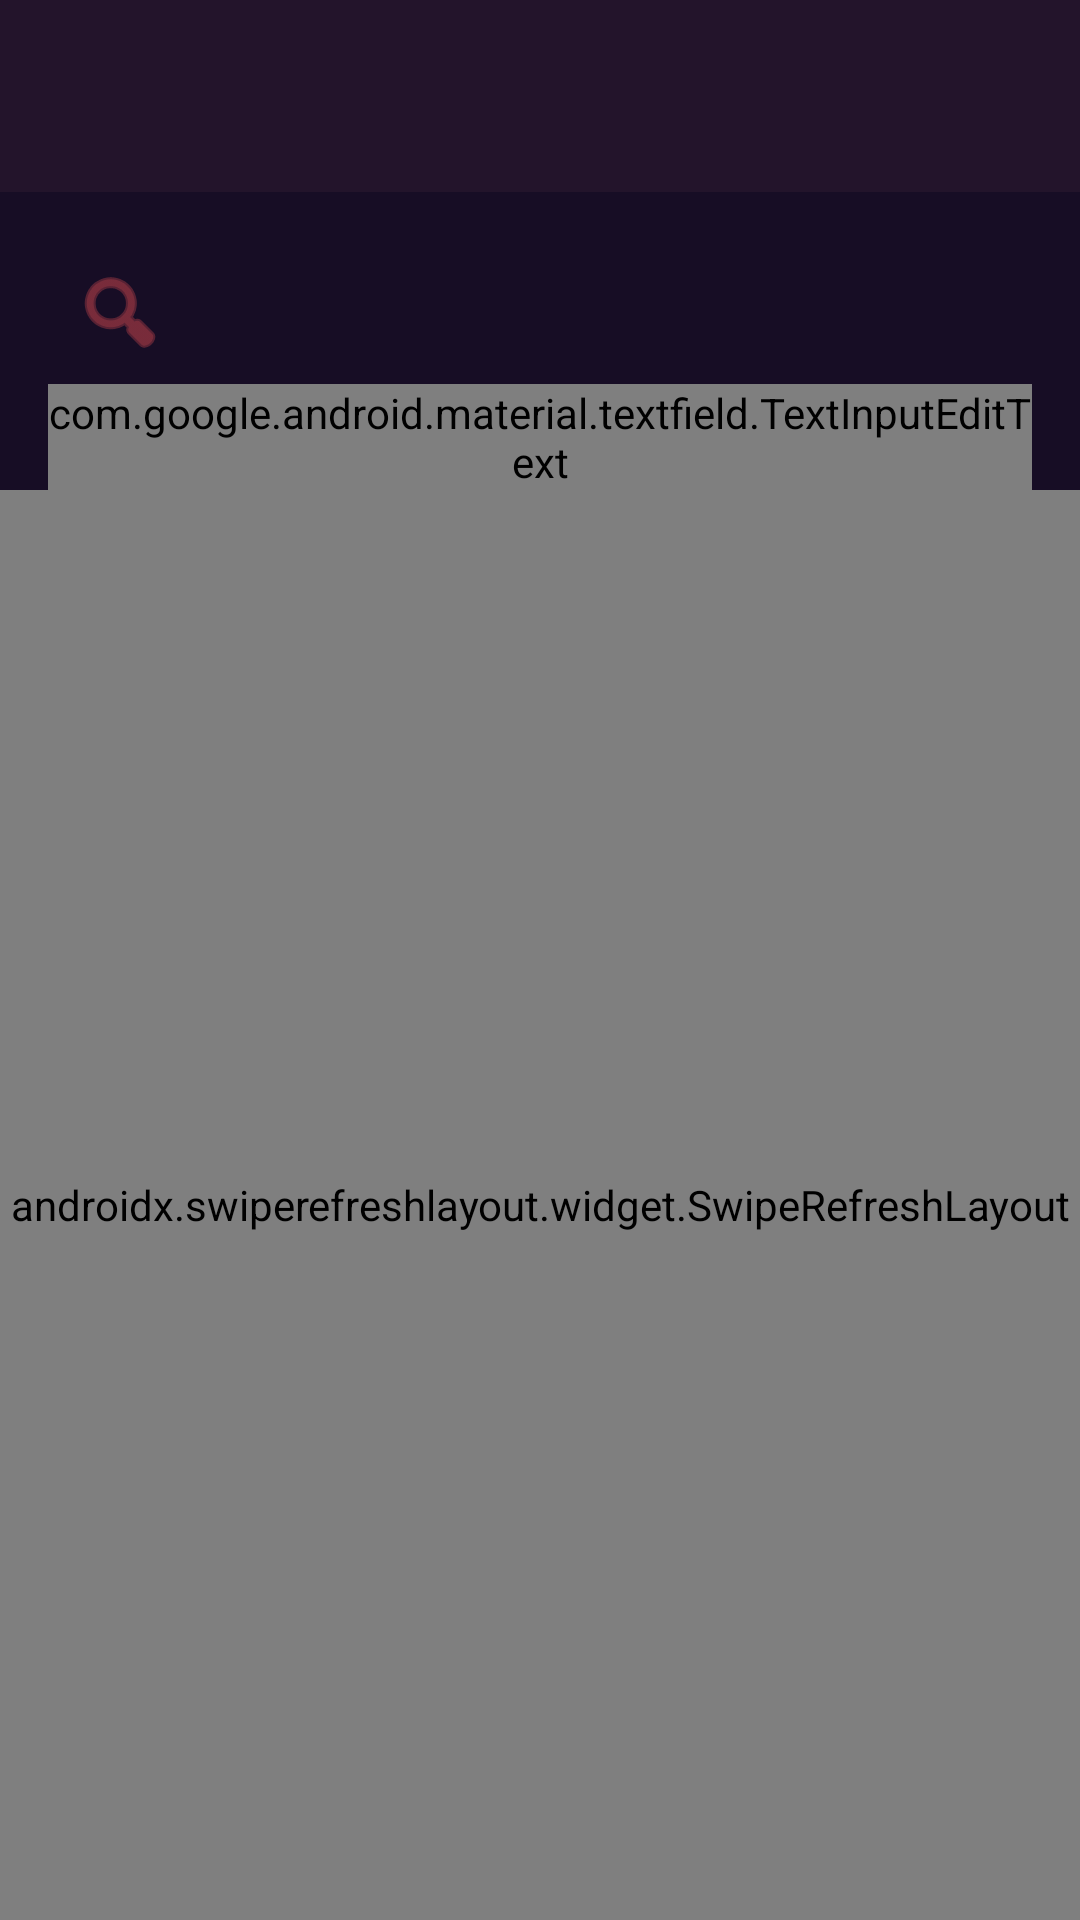

Layout XML and referenced resources for this Android screen:
<!-- AndroidManifest.xml: application theme Theme.AzazelsExplorer -->
<!-- res/layout/fragment_browser.xml -->
<?xml version="1.0" encoding="utf-8"?>
<androidx.constraintlayout.widget.ConstraintLayout
    xmlns:android="http://schemas.android.com/apk/res/android"
    xmlns:app="http://schemas.android.com/apk/res-auto"
    xmlns:tools="http://schemas.android.com/tools"
    android:layout_width="match_parent"
    android:layout_height="match_parent"
    android:background="@color/background_primary">

    <androidx.appcompat.widget.Toolbar
        android:id="@+id/toolbar"
        android:layout_width="match_parent"
        android:layout_height="?attr/actionBarSize"
        android:background="@color/surface_primary"
        app:titleTextColor="@color/text_primary"
        app:layout_constraintTop_toTopOf="parent" />

    <TextView
        android:id="@+id/tv_filter_subtitle"
        android:layout_width="match_parent"
        android:layout_height="wrap_content"
        android:textColor="@color/text_secondary"
        android:textSize="12sp"
        android:paddingHorizontal="16dp"
        android:paddingBottom="8dp"
        android:background="@color/surface_primary"
        android:visibility="gone"
        app:layout_constraintTop_toBottomOf="@id/toolbar" />

    
    <com.google.android.material.textfield.TextInputLayout
        android:id="@+id/layout_search"
        style="@style/Widget.MaterialComponents.TextInputLayout.OutlinedBox"
        android:layout_width="match_parent"
        android:layout_height="wrap_content"
        android:layout_margin="16dp"
        android:hint="@string/hint_search_files"
        app:hintTextColor="@color/accent_primary"
        app:boxStrokeColor="@color/accent_primary"
        app:startIconDrawable="@android:drawable/ic_menu_search"
        app:startIconTint="@color/accent_primary"
        app:layout_constraintTop_toBottomOf="@id/tv_filter_subtitle">
        <com.google.android.material.textfield.TextInputEditText
            android:id="@+id/et_search_files"
            android:layout_width="match_parent"
            android:layout_height="wrap_content"
            android:inputType="text"
            android:textColor="@color/text_primary" />
    </com.google.android.material.textfield.TextInputLayout>

    <androidx.swiperefreshlayout.widget.SwipeRefreshLayout
        android:id="@+id/swipe_refresh"
        android:layout_width="0dp"
        android:layout_height="0dp"
        app:layout_constraintTop_toBottomOf="@id/layout_search"
        app:layout_constraintBottom_toTopOf="@id/layout_moving"
        app:layout_constraintStart_toStartOf="parent"
        app:layout_constraintEnd_toEndOf="parent">

        <androidx.recyclerview.widget.RecyclerView
            android:id="@+id/rv_files"
            android:layout_width="match_parent"
            android:layout_height="match_parent" />

    </androidx.swiperefreshlayout.widget.SwipeRefreshLayout>

    <androidx.cardview.widget.CardView
        android:id="@+id/layout_moving"
        android:layout_width="match_parent"
        android:layout_height="wrap_content"
        android:layout_margin="8dp"
        android:visibility="gone"
        app:cardBackgroundColor="@color/surface_secondary"
        app:cardCornerRadius="12dp"
        app:cardElevation="4dp"
        app:layout_constraintBottom_toBottomOf="parent">

        <LinearLayout
            android:layout_width="match_parent"
            android:layout_height="wrap_content"
            android:orientation="horizontal"
            android:gravity="center_vertical"
            android:padding="12dp">

            <TextView
                android:id="@+id/tv_moving_label"
                android:layout_width="0dp"
                android:layout_height="wrap_content"
                android:layout_weight="1"
                android:textColor="@color/text_primary"
                android:textSize="14sp"
                android:ellipsize="middle"
                android:singleLine="true"
                tools:text="Moving: filename.jpg" />

            <com.google.android.material.button.MaterialButton
                android:id="@+id/btn_confirm_move"
                style="@style/Widget.MaterialComponents.Button.TextButton"
                android:layout_width="wrap_content"
                android:layout_height="wrap_content"
                android:text="@string/msg_move_here"
                android:textColor="@color/accent_primary" />

            <com.google.android.material.button.MaterialButton
                android:id="@+id/btn_cancel_move"
                style="@style/Widget.MaterialComponents.Button.TextButton"
                android:layout_width="wrap_content"
                android:layout_height="wrap_content"
                android:text="@android:string/cancel"
                android:textColor="@color/status_failed" />

        </LinearLayout>
    </androidx.cardview.widget.CardView>

    <ProgressBar
        android:id="@+id/progress_bar"
        android:layout_width="wrap_content"
        android:layout_height="wrap_content"
        android:layout_marginTop="120dp"
        android:visibility="gone"
        android:indeterminateTint="@color/accent_primary"
        app:layout_constraintTop_toBottomOf="@id/layout_search"
        app:layout_constraintBottom_toBottomOf="parent"
        app:layout_constraintStart_toStartOf="parent"
        app:layout_constraintEnd_toEndOf="parent"
        app:layout_constraintVertical_bias="0.3" />

    <LinearLayout
        android:id="@+id/tv_empty"
        android:layout_width="wrap_content"
        android:layout_height="wrap_content"
        android:orientation="vertical"
        android:gravity="center"
        android:visibility="gone"
        app:layout_constraintTop_toTopOf="@id/rv_files"
        app:layout_constraintBottom_toBottomOf="parent"
        app:layout_constraintStart_toStartOf="parent"
        app:layout_constraintEnd_toEndOf="parent">

        <ImageView
            android:layout_width="120dp"
            android:layout_height="120dp"
            android:src="@drawable/ic_empty_folder"
            android:contentDescription="@string/folder_empty" />

        <TextView
            android:layout_width="wrap_content"
            android:layout_height="wrap_content"
            android:text="@string/folder_empty"
            android:textColor="@color/text_secondary"
            android:textSize="15sp"
            android:layout_marginTop="12dp" />
    </LinearLayout>

    <LinearLayout
        android:id="@+id/layout_permission"
        android:layout_width="wrap_content"
        android:layout_height="wrap_content"
        android:orientation="vertical"
        android:gravity="center"
        android:visibility="gone"
        app:layout_constraintTop_toTopOf="@id/rv_files"
        app:layout_constraintBottom_toBottomOf="parent"
        app:layout_constraintStart_toStartOf="parent"
        app:layout_constraintEnd_toEndOf="parent">

        <TextView
            android:layout_width="wrap_content"
            android:layout_height="wrap_content"
            android:text="@string/permission_required"
            android:textColor="@color/text_primary"
            android:padding="16dp"
            android:gravity="center" />

        <com.google.android.material.button.MaterialButton
            android:id="@+id/btn_grant_permission"
            android:layout_width="wrap_content"
            android:layout_height="wrap_content"
            android:text="@string/grant_permission"
            android:backgroundTint="@color/accent_primary"
            android:textColor="@color/text_primary" />
    </LinearLayout>

</androidx.constraintlayout.widget.ConstraintLayout>
<!-- resources referenced by this layout -->
<resources>
  <color name="accent_primary">#B94049</color>
  <color name="background_primary">#170D25</color>
  <color name="status_failed">#FF5252</color>
  <color name="surface_primary">#23142B</color>
  <color name="surface_secondary">#2B1931</color>
  <color name="text_primary">#FFFFFF</color>
  <color name="text_secondary">#B3FFFFFF</color>
  <!-- drawable ic_empty_folder (drawable) -->
  <?xml version="1.0" encoding="utf-8"?>
  <vector xmlns:android="http://schemas.android.com/apk/res/android"
      android:width="120dp"
      android:height="120dp"
      android:viewportWidth="120"
      android:viewportHeight="120">
  
      
      <path
          android:pathData="M20,38 L50,38 L56,30 L100,30 L100,38 L100,38 C100,38 100,36 100,38 L20,38 Z"
          android:fillColor="@color/surface_secondary" />
  
      
      <path
          android:pathData="M16,42 L104,42 C106,42 108,44 108,46 L108,92 C108,94 106,96 104,96 L16,96 C14,96 12,94 12,92 L12,46 C12,44 14,42 16,42 Z"
          android:fillColor="@color/surface_primary" />
  
      
      <path
          android:pathData="M16,42 L104,42 C106,42 108,44 108,46 L108,50 L12,50 L12,46 C12,44 14,42 16,42 Z"
          android:fillColor="@color/surface_secondary" />
  
      
      <path
          android:pathData="M54,60 C54,56 58,54 62,54 C66,54 70,56 70,60 C70,64 66,65 64,67 L64,72"
          android:strokeColor="@color/accent_primary"
          android:strokeWidth="3.5"
          android:strokeLineCap="round"
          android:fillColor="#00000000" />
      <path
          android:pathData="M62,78 A2.5,2.5 0 1,1 62.01,78"
          android:fillColor="@color/accent_primary" />
  </vector>
  <string name="folder_empty">This folder is empty</string>
  <string name="grant_permission">Grant Permission</string>
  <string name="hint_search_files">Search files...</string>
  <string name="msg_move_here">Move here</string>
  <string name="permission_required">Grant permission to browse files</string>
  <style name="Theme.AzazelsExplorer" parent="Base.Theme.AzazelsExplorer" />
  <style name="Base.Theme.AzazelsExplorer" parent="Theme.Material3.DayNight.NoActionBar">
          
          <item name="colorPrimary">@color/accent_primary</item>
          <item name="colorOnPrimary">@color/text_on_dark</item>
          <item name="colorSecondary">@color/accent_secondary</item>
          <item name="colorOnSecondary">@color/text_primary</item>
          <item name="android:windowBackground">@color/background_primary</item>
          <item name="colorSurface">@color/surface_primary</item>
          <item name="colorOnSurface">@color/text_primary</item>
          <item name="colorSurfaceVariant">@color/surface_secondary</item>
          <item name="colorOnSurfaceVariant">@color/text_secondary</item>
      </style>
  <color name="text_on_dark">#FFFFFF</color>
  <color name="accent_secondary">#64232B</color>
</resources>
